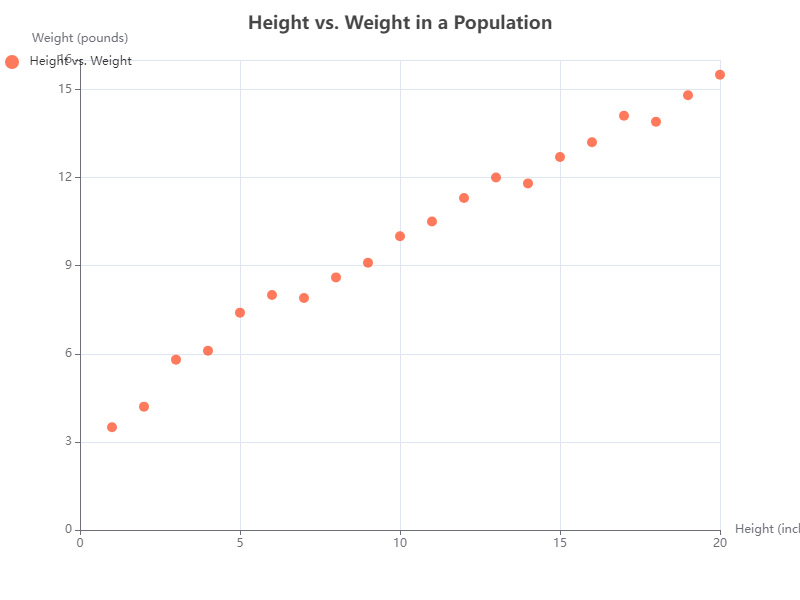

The data file committed next to this chart (first rows):
x, y
1, 3.5
2, 4.2
3, 5.8
4, 6.1
5, 7.4
6, 8.0
7, 7.9
8, 8.6
9, 9.1
10, 10.0
11, 10.5
12, 11.3
13, 12.0
14, 11.8
15, 12.7
16, 13.2
17, 14.1
18, 13.9
19, 14.8
20, 15.5
